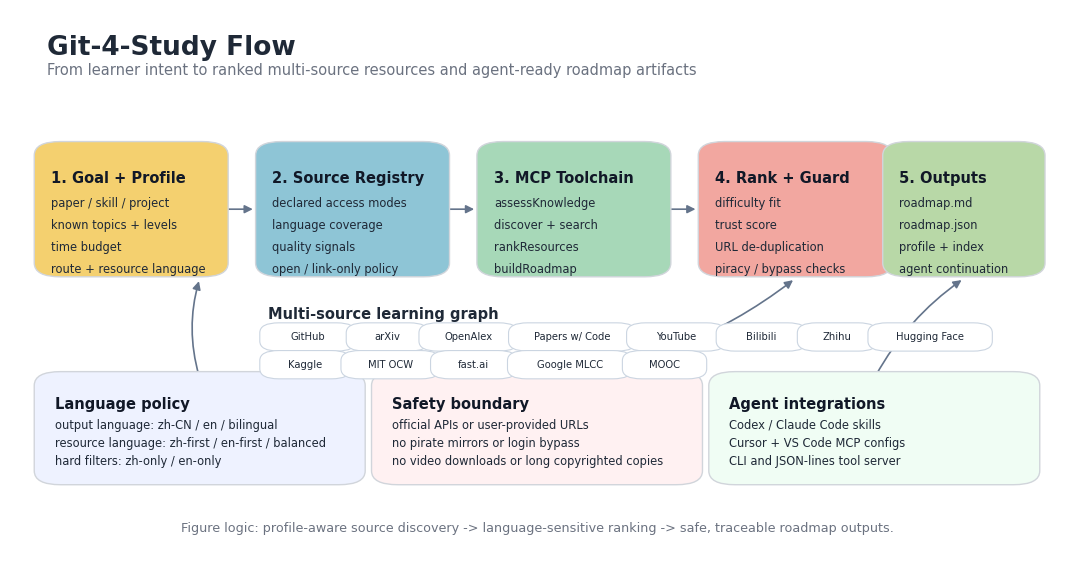

Here is the Python script that generated this plot:
from __future__ import annotations

from pathlib import Path

import matplotlib as mpl
import matplotlib.pyplot as plt
from matplotlib.patches import FancyArrowPatch, FancyBboxPatch


OUT = Path("docs/assets")
OUT.mkdir(parents=True, exist_ok=True)

mpl.rcParams.update(
    {
        "font.family": "sans-serif",
        "font.sans-serif": ["Arial", "Helvetica", "DejaVu Sans", "sans-serif"],
        "svg.fonttype": "none",
        "pdf.fonttype": 42,
        "font.size": 9,
        "axes.spines.right": False,
        "axes.spines.top": False,
        "legend.frameon": False,
    }
)

COLORS = {
    "ink": "#1F2937",
    "muted": "#6B7280",
    "line": "#CBD5E1",
    "panel": "#F8FAFC",
    "profile": "#F4D06F",
    "source": "#8EC5D6",
    "tools": "#A7D8B8",
    "rank": "#F2A7A0",
    "output": "#B8D8A7",
    "safety": "#D66A6A",
    "accent": "#3B82F6",
}


def rounded_box(ax, x, y, w, h, title, lines, color, title_color="#111827"):
    box = FancyBboxPatch(
        (x, y),
        w,
        h,
        boxstyle="round,pad=0.012,rounding_size=0.025",
        linewidth=1.0,
        edgecolor="#D1D5DB",
        facecolor=color,
        zorder=2,
    )
    ax.add_patch(box)
    ax.text(x + 0.025 * w, y + h - 0.18 * h, title, ha="left", va="top", color=title_color, weight="bold", fontsize=10.5)
    for i, line in enumerate(lines):
        ax.text(x + 0.025 * w, y + h - (0.4 + 0.18 * i) * h, line, ha="left", va="top", color=COLORS["ink"], fontsize=8.3)


def chip(ax, x, y, text, color="#FFFFFF", edge="#CBD5E1", width=0.08):
    patch = FancyBboxPatch(
        (x, y),
        width,
        0.035,
        boxstyle="round,pad=0.008,rounding_size=0.018",
        linewidth=0.8,
        edgecolor=edge,
        facecolor=color,
        zorder=3,
    )
    ax.add_patch(patch)
    ax.text(x + width / 2, y + 0.0175, text, ha="center", va="center", fontsize=7.2, color=COLORS["ink"])


def arrow(ax, x1, y1, x2, y2, rad=0.0):
    patch = FancyArrowPatch(
        (x1, y1),
        (x2, y2),
        arrowstyle="-|>",
        mutation_scale=12,
        linewidth=1.2,
        color="#64748B",
        connectionstyle=f"arc3,rad={rad}",
        zorder=1,
    )
    ax.add_patch(patch)


def main():
    fig, ax = plt.subplots(figsize=(13.6, 7.2), dpi=180)
    ax.set_xlim(0, 1)
    ax.set_ylim(0, 1)
    ax.axis("off")
    fig.patch.set_facecolor("white")

    ax.text(0.035, 0.955, "Git-4-Study Flow", fontsize=19, weight="bold", color=COLORS["ink"], ha="left", va="top")
    ax.text(
        0.035,
        0.905,
        "From learner intent to ranked multi-source resources and agent-ready roadmap artifacts",
        fontsize=10.5,
        color=COLORS["muted"],
        ha="left",
        va="top",
    )

    y = 0.53
    h = 0.22
    w = 0.16
    xs = [0.035, 0.245, 0.455, 0.665, 0.84]

    rounded_box(
        ax,
        xs[0],
        y,
        w,
        h,
        "1. Goal + Profile",
        ["paper / skill / project", "known topics + levels", "time budget", "route + resource language"],
        COLORS["profile"],
    )
    rounded_box(
        ax,
        xs[1],
        y,
        w,
        h,
        "2. Source Registry",
        ["declared access modes", "language coverage", "quality signals", "open / link-only policy"],
        COLORS["source"],
    )
    rounded_box(
        ax,
        xs[2],
        y,
        w,
        h,
        "3. MCP Toolchain",
        ["assessKnowledge", "discover + search", "rankResources", "buildRoadmap"],
        COLORS["tools"],
    )
    rounded_box(
        ax,
        xs[3],
        y,
        w,
        h,
        "4. Rank + Guard",
        ["difficulty fit", "trust score", "URL de-duplication", "piracy / bypass checks"],
        COLORS["rank"],
    )
    rounded_box(
        ax,
        xs[4],
        y,
        0.13,
        h,
        "5. Outputs",
        ["roadmap.md", "roadmap.json", "profile + index", "agent continuation"],
        COLORS["output"],
    )

    for i in range(4):
        arrow(ax, xs[i] + (w if i < 4 else 0.13), y + h / 2, xs[i + 1] - 0.012, y + h / 2)

    ax.text(0.245, 0.45, "Multi-source learning graph", ha="left", va="center", fontsize=10.5, weight="bold", color=COLORS["ink"])
    source_chips = [
        ("GitHub", 0.245, 0.392, 0.075),
        ("arXiv", 0.327, 0.392, 0.062),
        ("OpenAlex", 0.396, 0.392, 0.078),
        ("Papers w/ Code", 0.481, 0.392, 0.105),
        ("YouTube", 0.593, 0.392, 0.078),
        ("Bilibili", 0.678, 0.392, 0.07),
        ("Zhihu", 0.755, 0.392, 0.06),
        ("Hugging Face", 0.822, 0.392, 0.102),
        ("Kaggle", 0.245, 0.342, 0.07),
        ("MIT OCW", 0.322, 0.342, 0.078),
        ("fast.ai", 0.407, 0.342, 0.066),
        ("Google MLCC", 0.48, 0.342, 0.102),
        ("MOOC", 0.589, 0.342, 0.064),
    ]
    for text, x, yy, ww in source_chips:
        chip(ax, x, yy, text, width=ww)

    rounded_box(
        ax,
        0.035,
        0.155,
        0.29,
        0.18,
        "Language policy",
        ["output language: zh-CN / en / bilingual", "resource language: zh-first / en-first / balanced", "hard filters: zh-only / en-only"],
        "#EEF2FF",
    )
    rounded_box(
        ax,
        0.355,
        0.155,
        0.29,
        0.18,
        "Safety boundary",
        ["official APIs or user-provided URLs", "no pirate mirrors or login bypass", "no video downloads or long copyrighted copies"],
        "#FFF1F2",
    )
    rounded_box(
        ax,
        0.675,
        0.155,
        0.29,
        0.18,
        "Agent integrations",
        ["Codex / Claude Code skills", "Cursor + VS Code MCP configs", "CLI and JSON-lines tool server"],
        "#F0FDF4",
    )

    arrow(ax, 0.18, 0.335, 0.18, y - 0.015, rad=-0.15)
    arrow(ax, 0.5, 0.335, 0.745, y - 0.015, rad=0.15)
    arrow(ax, 0.82, 0.335, 0.905, y - 0.015, rad=-0.12)

    ax.text(
        0.5,
        0.065,
        "Figure logic: profile-aware source discovery -> language-sensitive ranking -> safe, traceable roadmap outputs.",
        ha="center",
        va="center",
        fontsize=9.2,
        color=COLORS["muted"],
    )

    svg_path = OUT / "git4study-flow-architecture.svg"
    fig.savefig(svg_path, bbox_inches="tight")
    plt.close(fig)
    print(svg_path)


if __name__ == "__main__":
    main()
